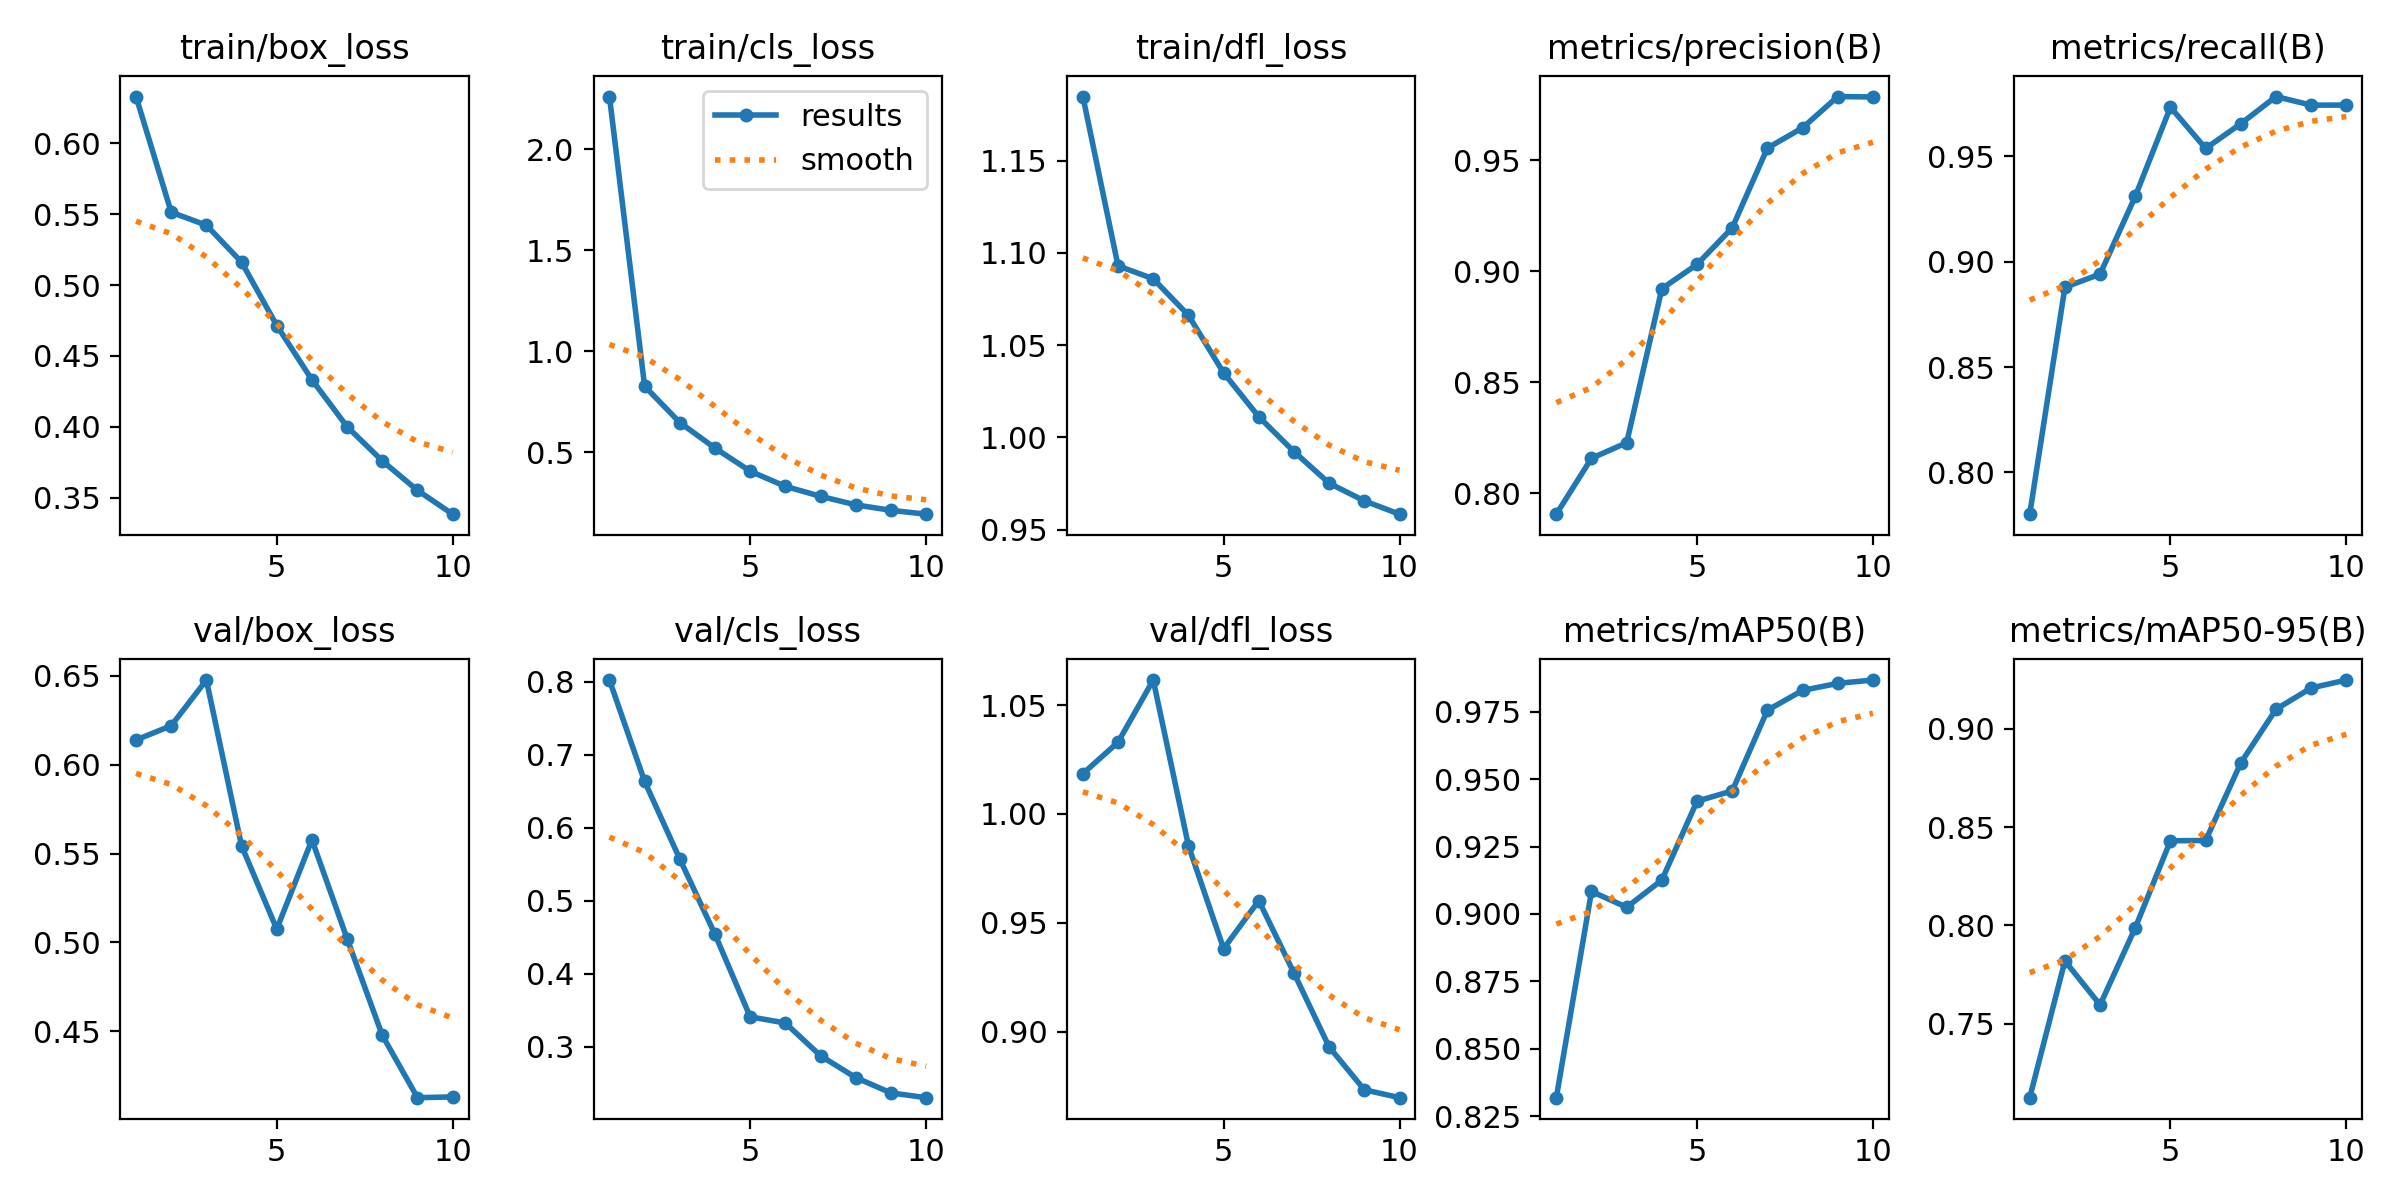

The table this chart was drawn from, first rows:
epoch, time, train/box_loss, train/cls_loss, train/dfl_loss, metrics/precision(B), metrics/recall(B), metrics/mAP50(B), metrics/mAP50-95(B), val/box_loss, val/cls_loss, val/dfl_loss, lr/pg0, lr/pg1, lr/pg2
1, 1895, 0.6329, 2.261, 1.185, 0.7906, 0.7802, 0.8318, 0.7125, 0.6139, 0.8025, 1.019, 0.07002, 0.003332, 0.003332
2, 2736, 0.5514, 0.8267, 1.093, 0.8157, 0.8879, 0.9084, 0.7819, 0.6219, 0.6635, 1.033, 0.03985, 0.006503, 0.006503
3, 4114, 0.5422, 0.6471, 1.086, 0.8227, 0.8941, 0.9025, 0.7596, 0.6476, 0.5571, 1.062, 0.00907, 0.009053, 0.009053
4, 5269, 0.5161, 0.5205, 1.066, 0.8921, 0.931, 0.9126, 0.7988, 0.5543, 0.4539, 0.9855, 0.00796, 0.00796, 0.00796
5, 6077, 0.4714, 0.406, 1.035, 0.903, 0.9734, 0.9419, 0.843, 0.5075, 0.3409, 0.9381, 0.00658, 0.00658, 0.00658
6, 7381, 0.4331, 0.331, 1.011, 0.9195, 0.9537, 0.9457, 0.8432, 0.5577, 0.3324, 0.9602, 0.00505, 0.00505, 0.00505
7, 8999, 0.4001, 0.2816, 0.9923, 0.9554, 0.9655, 0.9756, 0.8826, 0.5021, 0.2875, 0.9269, 0.00352, 0.00352, 0.00352
8, 9845, 0.376, 0.2393, 0.9752, 0.9645, 0.9784, 0.983, 0.9099, 0.4477, 0.2576, 0.893, 0.00214, 0.00214, 0.00214
9, 10783, 0.3552, 0.2123, 0.9656, 0.9786, 0.9743, 0.9856, 0.9207, 0.4127, 0.2366, 0.8733, 0.001045, 0.001045, 0.001045
10, 12205, 0.3384, 0.1932, 0.9584, 0.9784, 0.9743, 0.9869, 0.9247, 0.4131, 0.2301, 0.8697, 0.0003423, 0.0003423, 0.0003423
